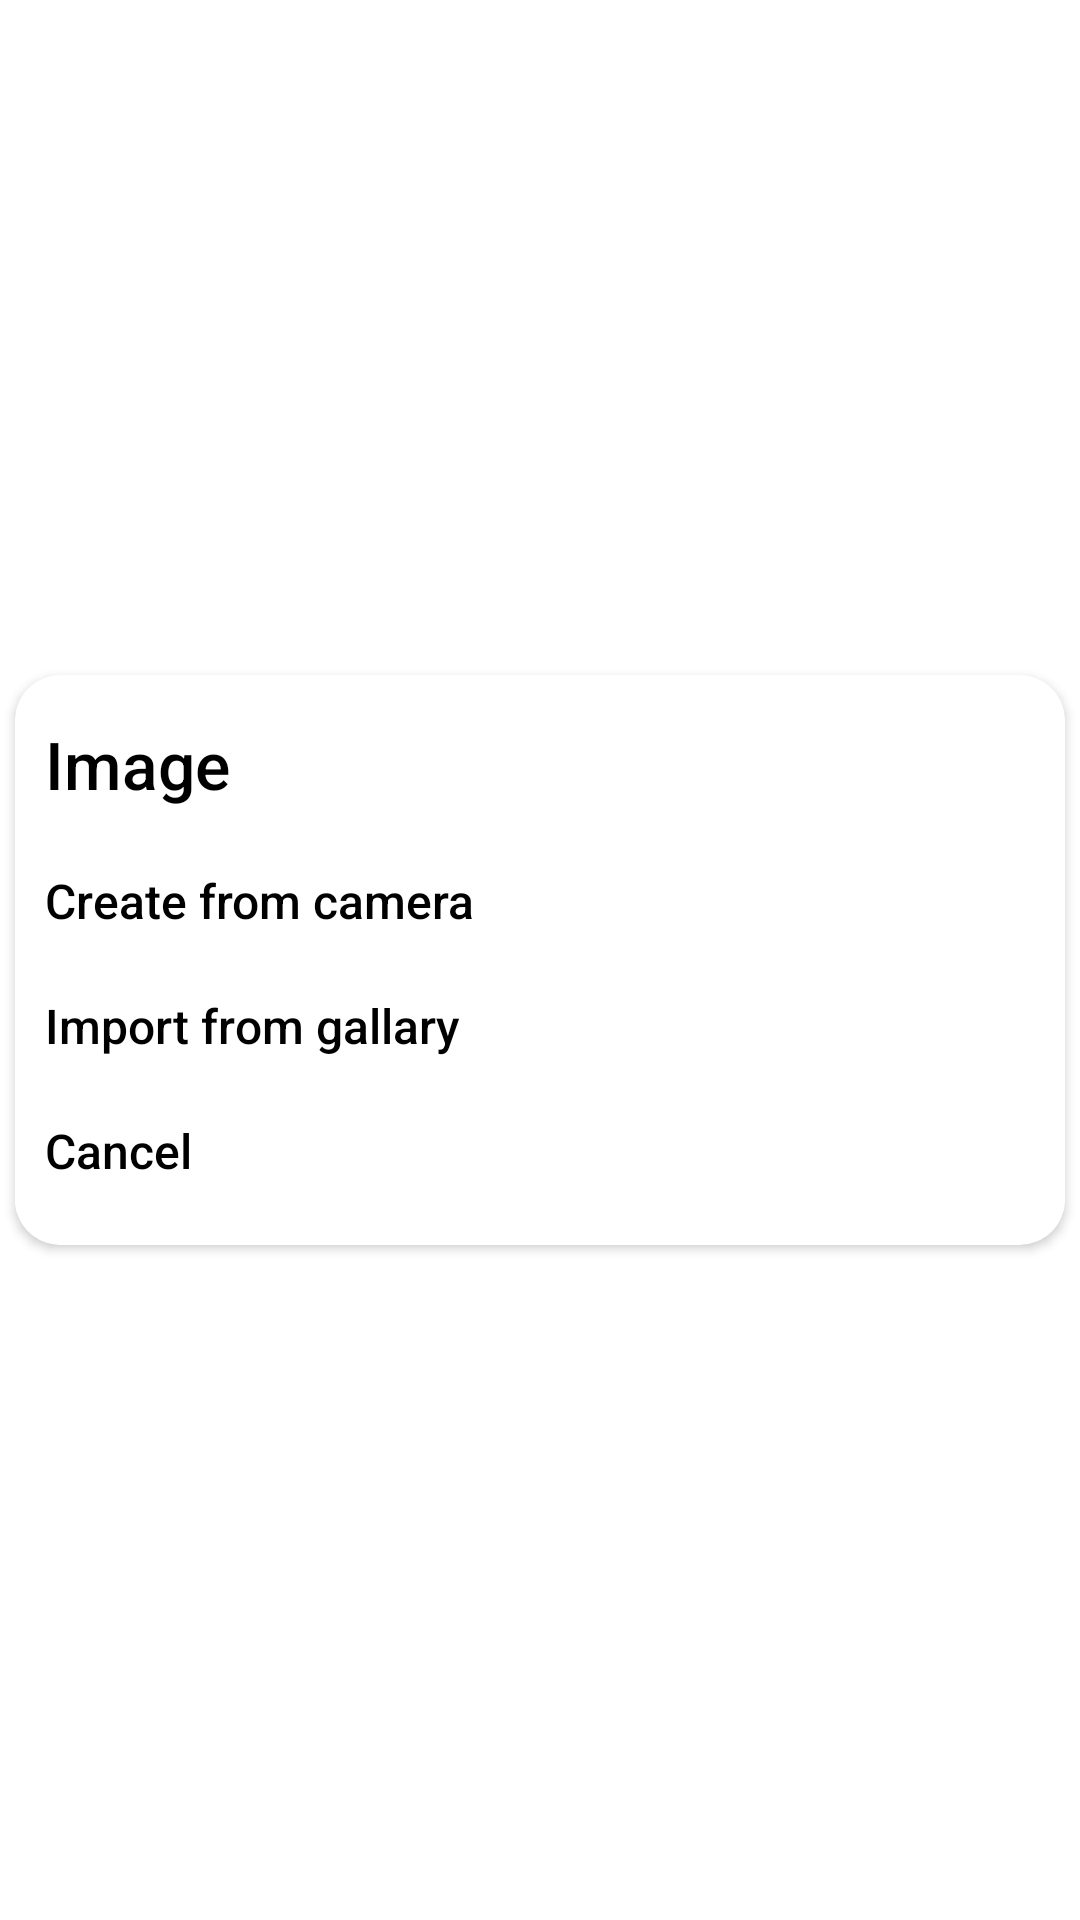

This screen was rendered from an Android layout file. Write that file and the resources it references.
<!-- AndroidManifest.xml: application theme Theme.EcoApp -->
<!-- res/layout/dialog_fragment_chose_event_set_image.xml -->
<?xml version="1.0" encoding="utf-8"?>
<androidx.constraintlayout.widget.ConstraintLayout
    xmlns:android="http://schemas.android.com/apk/res/android"
    xmlns:app="http://schemas.android.com/apk/res-auto"
    xmlns:tools="http://schemas.android.com/tools"
    android:layout_width="match_parent"
    android:layout_height="match_parent">

    <androidx.cardview.widget.CardView
        android:layout_width="350dp"
        android:layout_height="190dp"
        app:cardCornerRadius="15dp"
        app:layout_constraintBottom_toBottomOf="parent"
        app:layout_constraintEnd_toEndOf="parent"
        app:layout_constraintStart_toStartOf="parent"
        app:layout_constraintTop_toTopOf="parent">


        <androidx.constraintlayout.widget.ConstraintLayout
            android:layout_width="match_parent"
            android:layout_height="match_parent">

            <androidx.cardview.widget.CardView
                android:id="@+id/container_change_password"
                android:layout_width="match_parent"
                android:layout_height="wrap_content"
                android:elevation="0dp"
                app:cardCornerRadius="0dp"
                app:cardElevation="0dp"
                app:layout_constraintEnd_toEndOf="parent"
                app:layout_constraintHorizontal_bias="0.5"
                app:layout_constraintStart_toStartOf="parent"
                app:layout_constraintTop_toBottomOf="@+id/container_change_login">

                <androidx.constraintlayout.widget.ConstraintLayout
                    android:id="@+id/btn_import_gallary"
                    android:layout_width="match_parent"
                    android:layout_height="match_parent"
                    android:background="?android:attr/selectableItemBackground"
                    android:clickable="true">

                    <TextView
                        android:layout_width="wrap_content"
                        android:layout_height="wrap_content"
                        android:layout_margin="10dp"
                        android:layout_marginStart="20dp"
                        android:fontFamily="sans-serif-medium"
                        android:text="@string/import_from_gallary"
                        android:textColor="@color/black"
                        android:textSize="16sp"
                        app:layout_constraintBottom_toBottomOf="parent"
                        app:layout_constraintStart_toStartOf="parent"
                        app:layout_constraintTop_toTopOf="parent" />

                </androidx.constraintlayout.widget.ConstraintLayout>
            </androidx.cardview.widget.CardView>

            <androidx.cardview.widget.CardView
                android:id="@+id/container_change_login_password_cancel"
                android:layout_width="0dp"
                android:layout_height="wrap_content"
                android:elevation="0dp"
                app:cardCornerRadius="0dp"
                app:cardElevation="0dp"
                app:layout_constraintEnd_toEndOf="parent"
                app:layout_constraintHorizontal_bias="0.5"
                app:layout_constraintStart_toStartOf="parent"
                app:layout_constraintTop_toBottomOf="@+id/container_change_password">

                <androidx.constraintlayout.widget.ConstraintLayout
                    android:id="@+id/btn_cancel_set_image"
                    android:layout_width="match_parent"
                    android:layout_height="match_parent"
                    android:background="?android:attr/selectableItemBackground"
                    android:clickable="true">

                    <TextView
                        android:layout_width="wrap_content"
                        android:layout_height="wrap_content"
                        android:layout_margin="10dp"
                        android:layout_marginStart="20dp"
                        android:fontFamily="sans-serif-medium"
                        android:text="@string/btn_cancel"
                        android:textColor="@color/black"
                        android:textSize="16sp"
                        app:layout_constraintBottom_toBottomOf="parent"
                        app:layout_constraintStart_toStartOf="parent"
                        app:layout_constraintTop_toTopOf="parent" />

                </androidx.constraintlayout.widget.ConstraintLayout>
            </androidx.cardview.widget.CardView>

            <androidx.cardview.widget.CardView
                android:id="@+id/container_change_login"
                android:layout_width="match_parent"
                android:layout_height="wrap_content"
                android:layout_marginTop="10dp"
                android:elevation="0dp"
                app:cardCornerRadius="0dp"
                app:cardElevation="0dp"
                app:layout_constraintEnd_toEndOf="parent"
                app:layout_constraintHorizontal_bias="0.5"
                app:layout_constraintStart_toStartOf="parent"
                app:layout_constraintTop_toBottomOf="@+id/tittle_fragment_edit_card">

                <androidx.constraintlayout.widget.ConstraintLayout
                    android:id="@+id/btn_create_camera"
                    android:layout_width="match_parent"
                    android:layout_height="match_parent"
                    android:background="?android:attr/selectableItemBackground"
                    android:clickable="true">

                    <TextView
                        android:layout_width="wrap_content"
                        android:layout_height="wrap_content"
                        android:layout_margin="10dp"
                        android:layout_marginStart="20dp"
                        android:fontFamily="sans-serif-medium"
                        android:text="@string/create_from_camera"
                        android:textColor="@color/black"
                        android:textSize="16sp"
                        app:layout_constraintBottom_toBottomOf="parent"
                        app:layout_constraintStart_toStartOf="parent"
                        app:layout_constraintTop_toTopOf="parent" />

                </androidx.constraintlayout.widget.ConstraintLayout>
            </androidx.cardview.widget.CardView>

            <TextView
                android:id="@+id/tittle_fragment_edit_card"
                android:layout_width="wrap_content"
                android:layout_height="wrap_content"
                android:layout_marginStart="10dp"
                android:layout_marginTop="15dp"
                android:fontFamily="sans-serif-medium"
                android:text="@string/image"
                android:textColor="@color/black"
                android:textSize="22sp"
                app:layout_constraintStart_toStartOf="parent"
                app:layout_constraintTop_toTopOf="parent" />

        </androidx.constraintlayout.widget.ConstraintLayout>
    </androidx.cardview.widget.CardView>
</androidx.constraintlayout.widget.ConstraintLayout>
<!-- resources referenced by this layout -->
<resources>
  <color name="black">#FF000000</color>
  <string name="btn_cancel">Cancel</string>
  <string name="create_from_camera">Create from camera</string>
  <string name="image">Image</string>
  <string name="import_from_gallary">Import from gallary</string>
  <style name="Theme.EcoApp" parent="Theme.MaterialComponents.DayNight.NoActionBar">
          
          <item name="colorPrimary">@color/main_green</item>
          <item name="colorPrimaryVariant">@color/second_green</item>
          <item name="colorOnPrimary">@color/white</item>
          
          <item name="colorSecondary">@color/teal_200</item>
          <item name="colorSecondaryVariant">@color/teal_700</item>
          <item name="colorOnSecondary">@color/black</item>
          
          <item name="android:statusBarColor" tools:targetApi="l">?attr/colorPrimaryVariant</item>
          
      </style>
  <color name="main_green">#FF11754F</color>
  <color name="second_green">#FF0C6A45</color>
  <color name="white">#FFFFFFFF</color>
  <color name="teal_200">#FF03DAC5</color>
  <color name="teal_700">#FF018786</color>
</resources>
